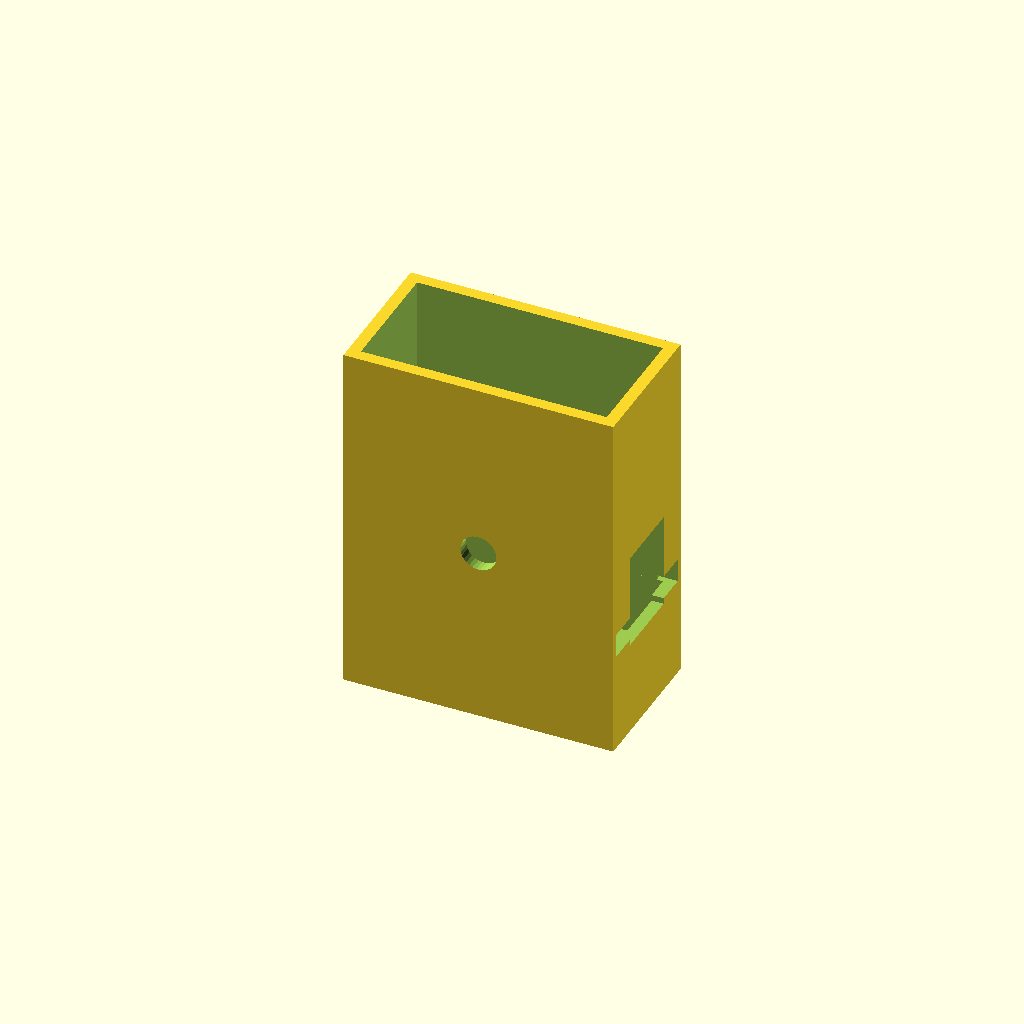
Cell 1: rendered with the file's own defaults.
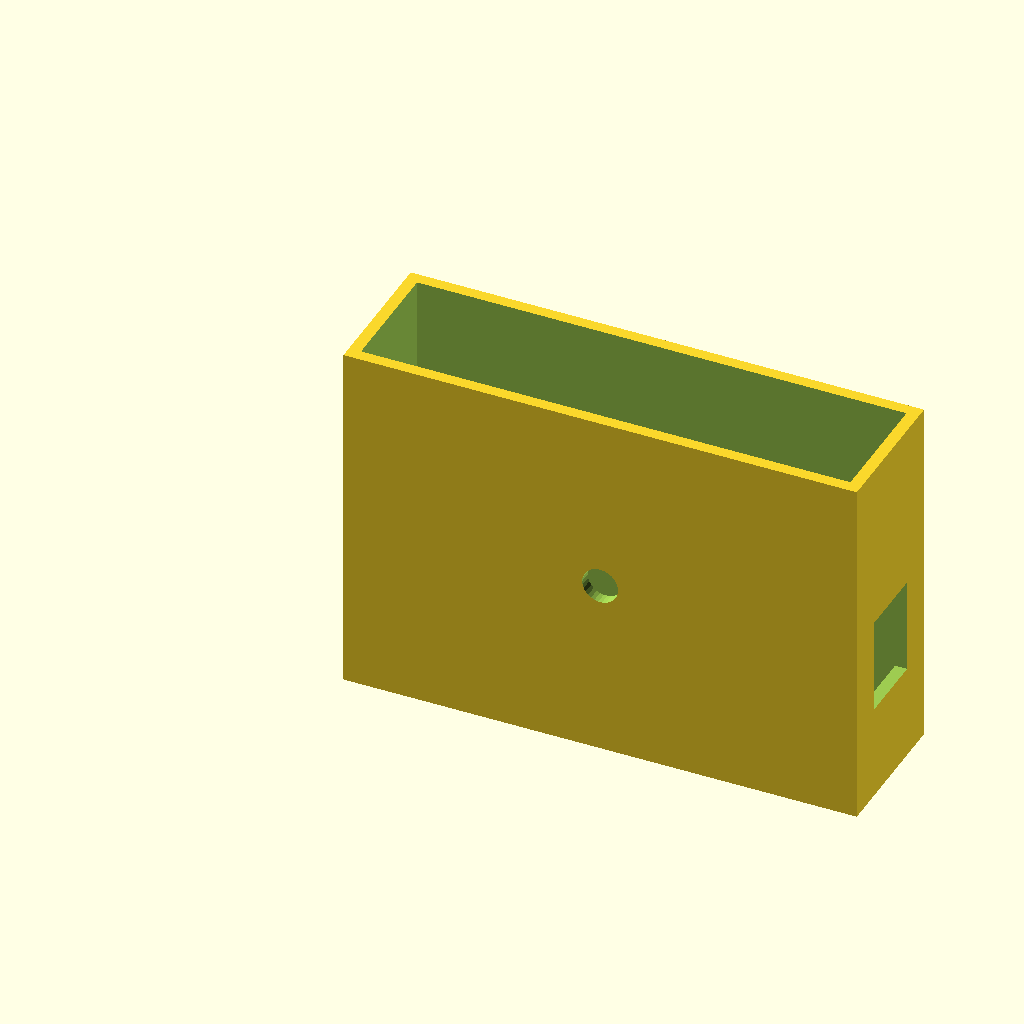
Cell 2 — servo_body_w set to 81.4, the other parameters unchanged.
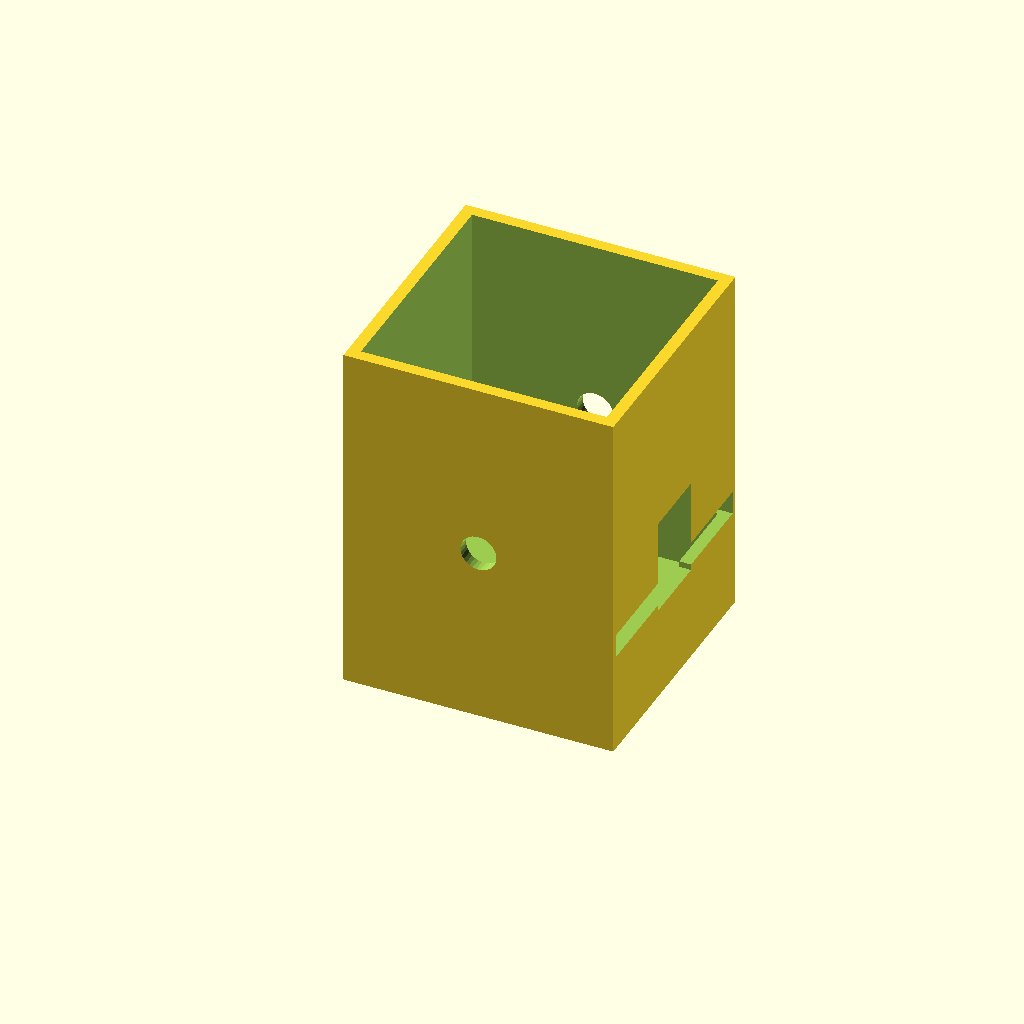
Cell 3: the same model with servo_body_d = 39.4.
One fixed orthographic camera (rotation 55°, 0°, 25°; colour scheme Cornfield) for every cell.
Source of the model, 3d-printing/scad/part2_pillar.scad:
// ============================================================
// Part 2: Base Pillar / Turntable
// Remote Surgical Training Arm — Jaycar Servo Edition
// ============================================================
// Print: upright (pillar standing), supports inside servo pocket
// Time: ~1 hr, ~24g
// ============================================================
// This part bolts onto Horn A (on the base YM2765) at the bottom,
// and holds the shoulder servo (YM2763) in a pocket at the top.
// The whole pillar rotates on the base servo = yaw axis.
//
// NOTE: YM2763 and YM2765 have IDENTICAL body dimensions
// (40.7 × 19.7 × 42.9mm, 55g) — same pocket fits both.
// ============================================================

// === MEASURE YOUR YM2763 WITH CALIPERS AND UPDATE THESE ===
// (shoulder servo — sits in the top pocket)
servo_body_w   = 40.7;   // YM2763 body width (long side)
servo_body_d   = 19.7;   // YM2763 body depth (short side)
servo_body_h   = 42.9;   // YM2763 body height
servo_tab_cc   = 49.0;   // tab hole centre-to-centre — MEASURE THIS
tolerance      = 0.2;    // clearance per side

// Horn bolt pattern (standard 25T plastic horn included with servo)
// Typical 4-arm horn has holes on a ~8-10mm radius from centre
horn_bolt_circle_r = 8.5;  // radius of M2 bolt holes — MEASURE YOUR HORN
horn_center_hole   = 3.5;  // centre access hole for horn screw
m2_hole_dia        = 2.2;  // M2 through-hole with clearance

// Pillar dimensions
wall            = 2.0;    // wall thickness
pillar_w        = servo_body_w + wall * 2 + tolerance * 2;  // ~44.7mm
pillar_d        = servo_body_d + wall * 2 + tolerance * 2;  // ~24.1mm
pillar_h        = 60;     // total height — increased from 55 to accommodate taller YM2765

// Servo pocket at top
// The pocket depth needs to fit the servo body, shaft exits to one side
pocket_depth    = servo_body_h + tolerance;  // ~43.1mm

// Horn mount pad at bottom — solid base for bolting to horn
horn_pad_h      = 6;      // thickness of solid pad

// Wire pass-through
wire_hole_dia   = 6;
wire_hole_z     = 30;     // centre height from bottom

// M3 tab holes for shoulder servo (through pillar walls)
m3_hole_dia     = 3.2;

// === DERIVED ===
pocket_w = servo_body_w + tolerance * 2;
pocket_d = servo_body_d + tolerance * 2;

module pillar() {
    difference() {
        // --- Outer shell ---
        cube([pillar_w, pillar_d, pillar_h]);
        
        // --- Hollow interior (above horn pad, below servo pocket) ---
        translate([wall, wall, horn_pad_h])
            cube([
                pillar_w - wall * 2,
                pillar_d - wall * 2,
                pillar_h - horn_pad_h - wall  // leave top wall for pocket ceiling
            ]);
        
        // --- Servo pocket from top ---
        // Centred in X and Y, open at top
        translate([
            (pillar_w - pocket_w) / 2,
            (pillar_d - pocket_d) / 2,
            pillar_h - pocket_depth
        ])
            cube([pocket_w, pocket_d, pocket_depth + 1]);
        
        // --- Tab slots for shoulder servo mounting ears ---
        // Tabs extend beyond the body along the width axis
        // Left tab clearance
        translate([
            (pillar_w - servo_tab_cc) / 2 - 5,
            (pillar_d - pocket_d) / 2 - 1,
            pillar_h - pocket_depth
        ])
            cube([10, pocket_d + 2, 4]);
        
        // Right tab clearance  
        translate([
            (pillar_w + servo_tab_cc) / 2 - 5,
            (pillar_d - pocket_d) / 2 - 1,
            pillar_h - pocket_depth
        ])
            cube([10, pocket_d + 2, 4]);
        
        // --- Shaft exit slot on one side of pillar ---
        // Servo shaft needs to poke out the right side (+X)
        // Cut a slot in the right wall for shaft and gear housing
        translate([
            pillar_w - wall - 1,
            (pillar_d - 12) / 2,   // shaft housing ~12mm wide
            pillar_h - pocket_depth - 1
        ])
            cube([wall + 2, 12, 16]);  // tall enough for shaft + gear bulge
        
        // --- M3 mounting holes for shoulder servo tabs ---
        // Standard servo tabs protrude along X axis from body ends.
        // Screws go vertically (Z) down through the tab into the pillar wall.
        // Left tab hole
        translate([
            (pillar_w - servo_tab_cc) / 2,
            pillar_d / 2,
            pillar_h - pocket_depth - 1
        ])
            cylinder(h = pocket_depth + 2, d = m3_hole_dia, $fn = 30);
        
        // Right tab hole
        translate([
            (pillar_w + servo_tab_cc) / 2,
            pillar_d / 2,
            pillar_h - pocket_depth - 1
        ])
            cylinder(h = pocket_depth + 2, d = m3_hole_dia, $fn = 30);
        
        // --- Wire pass-through hole ---
        translate([
            pillar_w / 2,
            -1,
            wire_hole_z
        ])
            rotate([-90, 0, 0])
                cylinder(h = pillar_d + 2, d = wire_hole_dia, $fn = 30);
        
        // --- Horn mount holes in bottom pad ---
        // 4× M2 holes in a cross pattern matching the horn
        for (angle = [0, 90, 180, 270])
            translate([
                pillar_w / 2 + horn_bolt_circle_r * cos(angle),
                pillar_d / 2 + horn_bolt_circle_r * sin(angle),
                -1
            ])
                cylinder(h = horn_pad_h + 2, d = m2_hole_dia, $fn = 30);
        
        // Centre hole for horn screw access
        translate([pillar_w / 2, pillar_d / 2, -1])
            cylinder(h = horn_pad_h + 2, d = horn_center_hole, $fn = 30);
    }
}

pillar();
Customizer parameters (derived from the source; name, type, default, range or options):
servo_body_w: number, default 40.7
servo_body_d: number, default 19.7
servo_body_h: number, default 42.9
servo_tab_cc: number, default 49
tolerance: number, default 0.2
horn_bolt_circle_r: number, default 8.5
horn_center_hole: number, default 3.5
m2_hole_dia: number, default 2.2
wall: number, default 2
pillar_h: number, default 60
horn_pad_h: number, default 6
wire_hole_dia: number, default 6
wire_hole_z: number, default 30
m3_hole_dia: number, default 3.2
